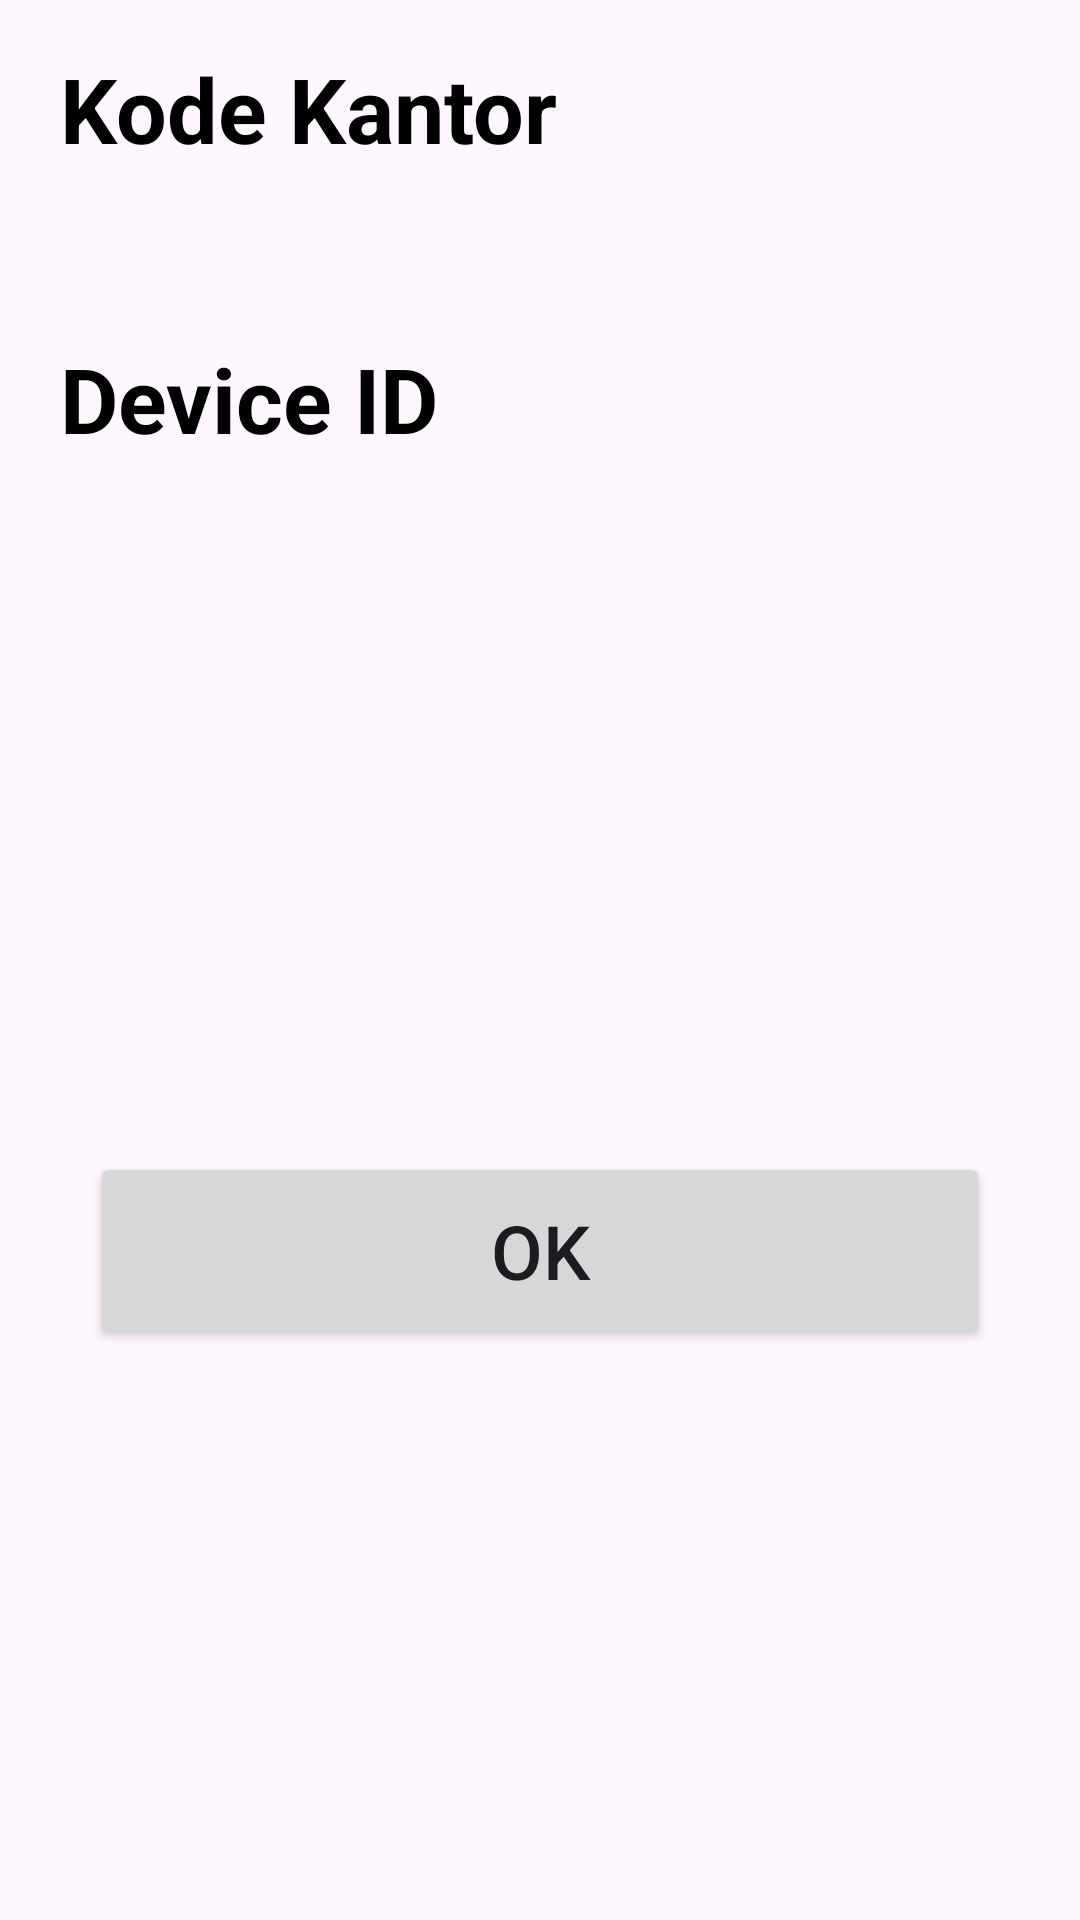

Android layout source for this screen:
<!-- AndroidManifest.xml: application theme Theme.Popup3 -->
<!-- res/layout/layout.xml -->
<?xml version="1.0" encoding="utf-8"?>
<androidx.constraintlayout.widget.ConstraintLayout xmlns:android="http://schemas.android.com/apk/res/android"
    xmlns:app="http://schemas.android.com/apk/res-auto"
    xmlns:tools="http://schemas.android.com/tools"
    android:layout_width="350dp"
    android:layout_height="wrap_content">


    <TextView
        android:id="@+id/tvlabelKodeKantor"
        android:layout_width="match_parent"
        android:layout_height="wrap_content"
        android:text="Kode Kantor"
        android:textStyle="bold"
        android:textColor="@color/black"
        android:textSize="30sp"
        android:layout_marginVertical="16dp"
        app:layout_constraintTop_toTopOf="parent"
        app:layout_constraintStart_toStartOf="parent"
        app:layout_constraintEnd_toEndOf="parent"
        android:layout_marginHorizontal="20dp"
        />

    <TextView
        android:id="@+id/tvKodeKantor"
        android:layout_width="match_parent"
        android:layout_height="wrap_content"
        android:text=""
        android:textColor="@color/black"
        android:textSize="30sp"
        app:layout_constraintStart_toStartOf="parent"
        app:layout_constraintEnd_toEndOf="parent"
        android:layout_marginHorizontal="20dp"
        app:layout_constraintTop_toBottomOf="@+id/tvlabelKodeKantor"/>

    <TextView
        android:id="@+id/tvlabelDeviceId"
        android:layout_width="match_parent"
        android:layout_height="wrap_content"
        android:text="Device ID"
        android:textStyle="bold"
        android:textColor="@color/black"
        android:textSize="30sp"
        android:layout_marginVertical="16dp"
        app:layout_constraintStart_toStartOf="parent"
        app:layout_constraintEnd_toEndOf="parent"
        android:layout_marginHorizontal="20dp"
        app:layout_constraintTop_toBottomOf="@+id/tvKodeKantor"/>

    <TextView
        android:id="@+id/tvDeviceId"
        android:layout_width="match_parent"
        android:layout_height="wrap_content"
        android:text=""
        android:textColor="@color/black"
        android:textSize="30sp"
        app:layout_constraintStart_toStartOf="parent"
        app:layout_constraintEnd_toEndOf="parent"
        android:layout_marginHorizontal="20dp"
        app:layout_constraintTop_toBottomOf="@+id/tvlabelDeviceId" />

    <Button
        android:id="@+id/btn_oke"
        android:layout_width="match_parent"
        android:layout_height="wrap_content"
        android:layout_marginVertical="16dp"
        android:text="@string/ok"
        android:textSize="25sp"
        app:layout_constraintStart_toStartOf="parent"
        app:layout_constraintEnd_toEndOf="parent"
        android:layout_marginHorizontal="30dp"
        app:layout_constraintBottom_toBottomOf="parent"
        android:padding="16dp"
        app:layout_constraintTop_toBottomOf="@+id/tvDeviceId" />


</androidx.constraintlayout.widget.ConstraintLayout>
<!-- resources referenced by this layout -->
<resources>
  <string name="ok">Ok</string>
  <style name="Theme.Popup3" parent="Base.Theme.Popup3" />
  <style name="Base.Theme.Popup3" parent="Theme.Material3.DayNight.NoActionBar">
          
          
      </style>
  <!-- not gathered from this repository: default colours our renderer supplied (Android Studio template values) -->
  <color name="black">#FF000000</color>
</resources>
